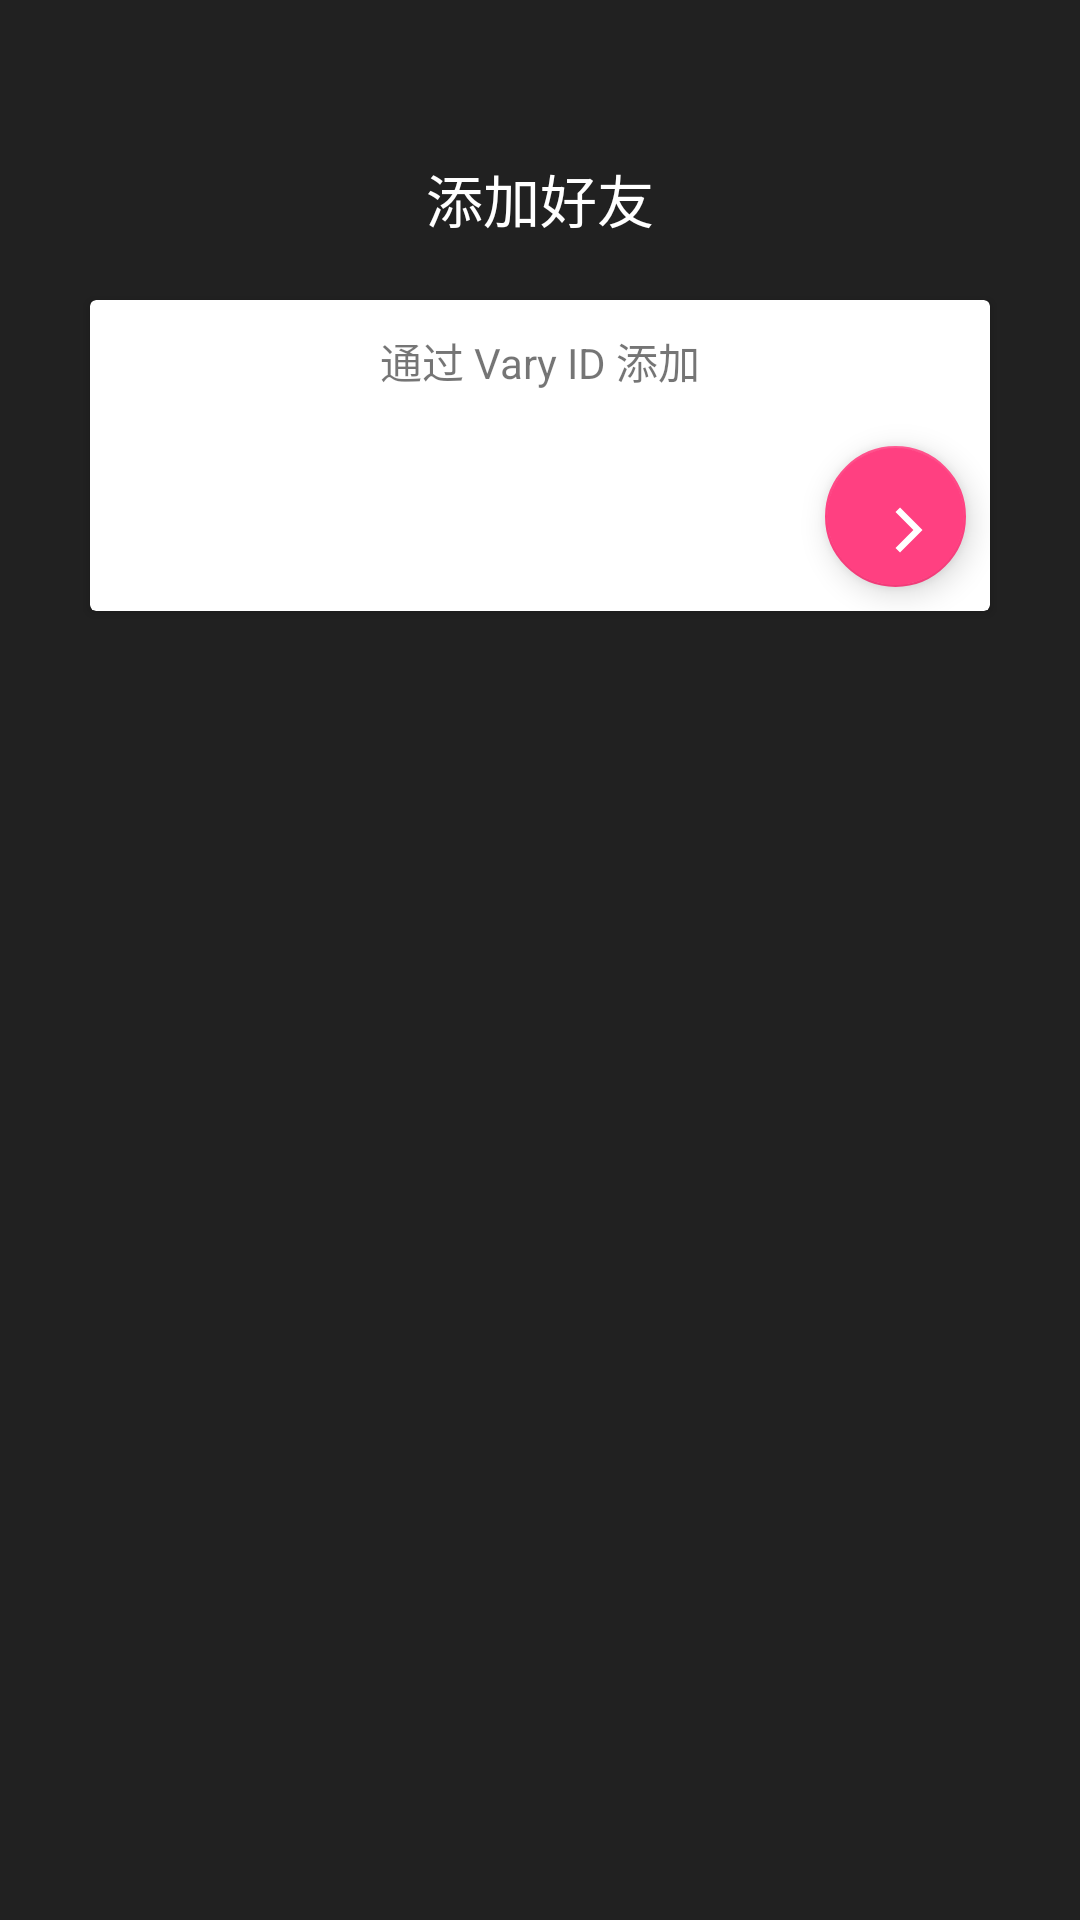

Android layout source for this screen:
<!-- AndroidManifest.xml: application theme AppTheme -->
<!-- res/layout/activity_add.xml -->
<?xml version="1.0" encoding="utf-8"?>
<LinearLayout
	xmlns:android="http://schemas.android.com/apk/res/android"
	xmlns:app="http://schemas.android.com/apk/res-auto"
	android:orientation="vertical"
	android:layout_width="match_parent"
	android:layout_height="match_parent"
	android:gravity="center_horizontal"
	android:background="#212121"
	android:padding="20dp">

	<TextView
		android:layout_width="wrap_content"
		android:layout_height="wrap_content"
		android:text="添加好友"
		android:textSize="19sp"
		android:textColor="#FFFFFF"
		android:layout_marginTop="32dp"
		android:layout_marginBottom="10dp"/>

	<android.support.v7.widget.CardView
		android:layout_width="match_parent"
		android:layout_height="wrap_content"
		android:id="@+id/activityaddCardView1"
		android:layout_margin="10dp">

		<LinearLayout
			android:orientation="vertical"
			android:layout_width="match_parent"
			android:layout_height="wrap_content"
			android:gravity="bottom|right">

			<TextView
				android:layout_width="match_parent"
				android:layout_height="wrap_content"
				android:text="通过 Vary ID 添加"
				android:gravity="center"
				android:layout_margin="10dp"/>

			<android.support.design.widget.FloatingActionButton
				android:background="?android:attr/selectableItemBackgroundBorderless"
				android:layout_width="47dp"
				android:layout_height="47dp"
				android:layout_margin="8dp"
				app:srcCompat="@drawable/arrow"
				android:elevation="10dp"
				android:id="@+id/activityaddFloatingActionButton1"/>

		</LinearLayout>

	</android.support.v7.widget.CardView>

</LinearLayout>
<!-- resources referenced by this layout -->
<resources>
  <!-- drawable arrow (drawable) -->
  <?xml version="1.0" encoding="utf-8"?>
  <vector xmlns:android="http://schemas.android.com/apk/res/android"
      android:width="512dp"
      android:height="512dp"
      android:viewportWidth="512"
      android:viewportHeight="512">
  
      <path
          android:fillColor="#FFFFFF"
          android:pathData="M160 128.4L192.3 96 352 256 192.3 416 160 383.6 287.3 256z" />
  </vector>
  <style name="AppTheme" parent="Theme.AppCompat.Light.NoActionBar">
  		<item name="colorPrimaryDark">#303F9F</item>
          <item name="colorPrimary">#3F51B5</item>
          <item name="colorAccent">#FF4081</item>
      </style>
</resources>
